Run: headless pygame with SDL's dummy video driver; simulated clock (each Clock.tick advances the game by its frame time, no real sleeping); random seed 0; keys injected as events and as key.get_pressed() state; mouse plan: one left click at the window centre at the start of phase 2, then a move to the lower-right quarter at the start of phase 3.
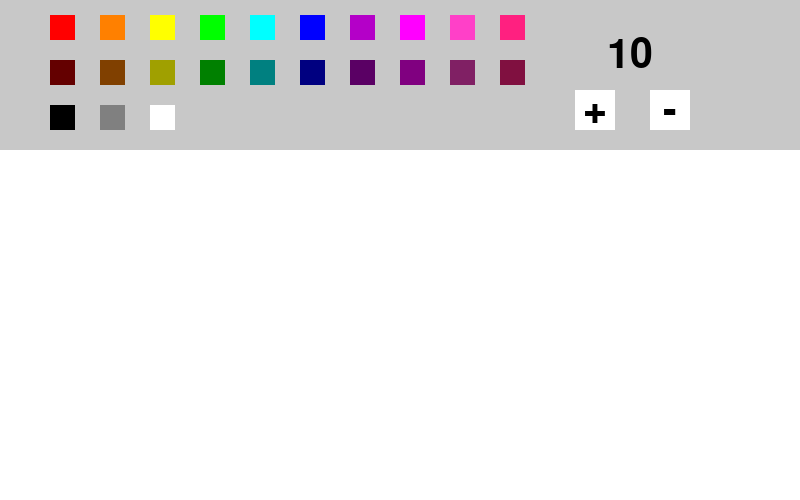
Frame 1 of 4 · flips 1–60 · no input
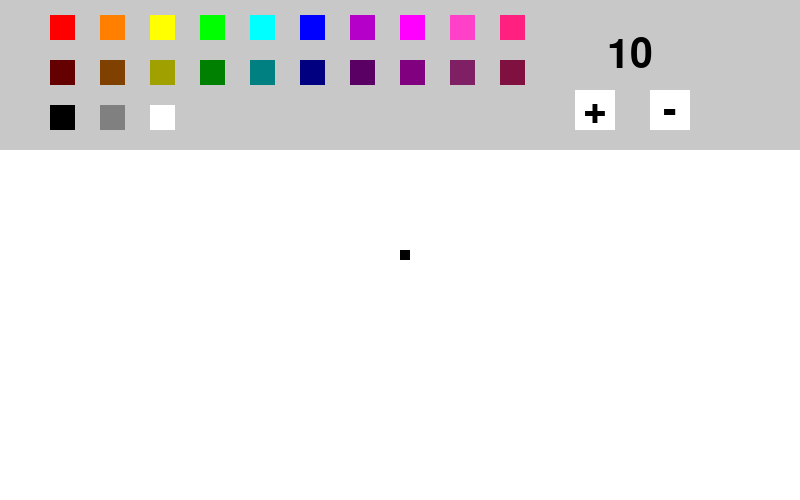
Frame 2 of 4 · flips 61–180 · clicked the window centre · tapped SPACE, RETURN · held RIGHT (→), D
Frame 3 of 4 · flips 181–300 · moved the mouse to the lower-right quarter · held DOWN (↓), S · screen unchanged from frame 2, image omitted
Frame 4 of 4 · flips 301–420 · held LEFT (←), A, UP (↑), W · screen unchanged from frame 3, image omitted

The pygame program that drew these frames:

import pygame

pygame.init()

windowHeight = 500
windowLength = 800

screen = pygame.display.set_mode((windowLength, windowHeight))
clock = pygame.time.Clock()
# Need These
running = True
font = pygame.font.SysFont("Arial", 60)
thickness = 10
# Colors
red = (255, 0, 0)
orange = (255, 128, 0)
yellow = (255, 255, 0)
green = (0, 255, 0)
cyan = (0, 255, 255)
blue = (0, 0, 255)
purple = (180, 0, 200)
hotpink = (255, 32, 128)
pink = (255, 64, 200)
magenta = (255, 0, 255)
# Colors (row 2)
darkred = (100, 0, 0)
brown = (128, 64, 0)
darkyellow = (160, 160, 0)
darkgreen = (0, 128, 0)
darkcyan = (0, 128, 128)
darkblue = (0, 0, 128)
darkpurple = (90, 0, 100)
darkhotpink = (128, 16, 64)
darkpink = (128, 32, 100)
darkmagenta = (128, 0, 128)
# Colors (row 3)
white = (255, 255, 255)
gray = (128, 128, 128)
black = (0, 0, 0)
# Other Stuff
barGray = (200, 200, 200)
currentColor = black
def drawSquare(x, y):
    global thickness
    square = pygame.Rect(x, y, thickness, thickness)
    pygame.draw.rect(screen, currentColor, square, 3)
    screen.fill(currentColor, rect=square)
    return square

screen.fill(white)
squareSize = 25
# Row Y Positions
row1 = 15
row2 = (row1 + squareSize) + 20
row3 = (row2 + squareSize) + 20
while running:
    topBar = pygame.Rect(0, 0, windowLength, 150)
    pygame.draw.rect(screen, barGray, topBar, 3)
    screen.fill(barGray, rect=topBar)
    
    redBtn = pygame.Rect(50, row1, squareSize, squareSize)
    pygame.draw.rect(screen, red, redBtn, 3)
    screen.fill(red, rect=redBtn)
    
    orangeBtn = pygame.Rect(100, row1, squareSize, squareSize)
    pygame.draw.rect(screen, orange, orangeBtn, 3)
    screen.fill(orange, rect=orangeBtn)
    
    yellowBtn = pygame.Rect(150, row1, squareSize, squareSize)
    pygame.draw.rect(screen, yellow, yellowBtn, 3)
    screen.fill(yellow, rect=yellowBtn)
    
    greenBtn = pygame.Rect(200, row1, squareSize, squareSize)
    pygame.draw.rect(screen, green, greenBtn, 3)
    screen.fill(green, rect=greenBtn)
    
    cyanBtn = pygame.Rect(250, row1, squareSize, squareSize)
    pygame.draw.rect(screen, cyan, cyanBtn, 3)
    screen.fill(cyan, rect=cyanBtn)
    
    blueBtn = pygame.Rect(300, row1, squareSize, squareSize)
    pygame.draw.rect(screen, blue, blueBtn, 3)
    screen.fill(blue, rect=blueBtn)
    
    purpleBtn = pygame.Rect(350, row1, squareSize, squareSize)
    pygame.draw.rect(screen, purple, purpleBtn, 3)
    screen.fill(purple, rect=purpleBtn)
    
    magentaBtn = pygame.Rect(400, row1, squareSize, squareSize)
    pygame.draw.rect(screen, magenta, magentaBtn, 3)
    screen.fill(magenta, rect=magentaBtn)
    
    pinkBtn = pygame.Rect(450, row1, squareSize, squareSize)
    pygame.draw.rect(screen, pink, pinkBtn, 3)
    screen.fill(pink, rect=pinkBtn)
    
    hotPinkBtn = pygame.Rect(500, row1, squareSize, squareSize)
    pygame.draw.rect(screen, hotpink, hotPinkBtn, 3)
    screen.fill(hotpink, rect=hotPinkBtn)
    
    darkRedBtn = pygame.Rect(50, row2, squareSize, squareSize)
    pygame.draw.rect(screen, darkred, darkRedBtn, 3)
    screen.fill(darkred, rect=darkRedBtn)
    
    brownBtn = pygame.Rect(100, row2, squareSize, squareSize)
    pygame.draw.rect(screen, brown, brownBtn, 3)
    screen.fill(brown, rect=brownBtn)
    
    darkYellowBtn = pygame.Rect(150, row2, squareSize, squareSize)
    pygame.draw.rect(screen, darkyellow, darkYellowBtn, 3)
    screen.fill(darkyellow, rect=darkYellowBtn)
    
    darkGreenBtn = pygame.Rect(200, row2, squareSize, squareSize)
    pygame.draw.rect(screen, darkgreen, darkGreenBtn, 3)
    screen.fill(darkgreen, rect=darkGreenBtn)
    
    darkCyanBtn = pygame.Rect(250, row2, squareSize, squareSize)
    pygame.draw.rect(screen, darkcyan, darkCyanBtn, 3)
    screen.fill(darkcyan, rect=darkCyanBtn)
    
    darkBlueBtn = pygame.Rect(300, row2, squareSize, squareSize)
    pygame.draw.rect(screen, darkblue, darkBlueBtn, 3)
    screen.fill(darkblue, rect=darkBlueBtn)
    
    darkPurpleBtn = pygame.Rect(350, row2, squareSize, squareSize)
    pygame.draw.rect(screen, darkpurple, darkPurpleBtn, 3)
    screen.fill(darkpurple, rect=darkPurpleBtn)
    
    darkMagentaBtn = pygame.Rect(400, row2, squareSize, squareSize)
    pygame.draw.rect(screen, darkmagenta, darkMagentaBtn, 3)
    screen.fill(darkmagenta, rect=darkMagentaBtn)
    
    darkPinkBtn = pygame.Rect(450, row2, squareSize, squareSize)
    pygame.draw.rect(screen, darkpink, darkPinkBtn, 3)
    screen.fill(darkpink, rect=darkPinkBtn)
    
    darkHotPinkBtn = pygame.Rect(500, row2, squareSize, squareSize)
    pygame.draw.rect(screen, darkhotpink, darkHotPinkBtn, 3)
    screen.fill(darkhotpink, rect=darkHotPinkBtn)
    
    blackBtn = pygame.Rect(50, row3, squareSize, squareSize)
    pygame.draw.rect(screen, black, blackBtn, 3)
    screen.fill(black, rect=blackBtn)
    
    grayBtn = pygame.Rect(100, row3, squareSize, squareSize)
    pygame.draw.rect(screen, gray, grayBtn, 3)
    screen.fill(gray, rect=grayBtn)
    
    whiteBtn = pygame.Rect(150, row3, squareSize, squareSize)
    pygame.draw.rect(screen, white, whiteBtn, 3)
    screen.fill(white, rect=whiteBtn)
    
    
    
    increaseBtn = pygame.Rect(575, 90, 40, 40)
    pygame.draw.rect(screen, white, increaseBtn, 3)
    screen.fill(white, rect=increaseBtn)
    
    plus = font.render("+", True, black)
    plusSurface = plus.get_rect(center=(595, 110))
    screen.blit(plus, plusSurface)
    
    decreaseBtn = pygame.Rect(650, 90, 40, 40)
    pygame.draw.rect(screen, white, decreaseBtn, 3)
    screen.fill(white, rect=decreaseBtn)
    
    minus = font.render("-", True, black)
    minusSurface = minus.get_rect(center=(670, 110))
    screen.blit(minus, minusSurface)
    
    size = font.render(str(thickness), True, black)
    sizeSurface = size.get_rect(center=(630, 55))
    screen.blit(size, sizeSurface)
    
    for event in pygame.event.get():
        if event.type == pygame.QUIT:
            running = False
        if event.type == pygame.MOUSEBUTTONDOWN and event.button == 1 or pygame.mouse.get_pressed()[0]:
            mx, my = pygame.mouse.get_pos()
            
            if mx < windowLength and my < windowHeight:
                if redBtn.collidepoint(mx, my):
                    currentColor = red
                    print("Color is now red!")
                elif orangeBtn.collidepoint(mx, my):
                    currentColor = orange
                    print("Color is now orange!")
                elif yellowBtn.collidepoint(mx, my):
                    currentColor = yellow
                    print("Color is now yellow!")
                elif greenBtn.collidepoint(mx, my):
                    currentColor = green
                    print("Color is now green!")
                elif cyanBtn.collidepoint(mx, my):
                    currentColor = cyan
                    print("Color is now cyan!")
                elif blueBtn.collidepoint(mx, my):
                    currentColor = blue
                    print("Color is now blue!")
                elif purpleBtn.collidepoint(mx, my):
                    currentColor = purple
                    print("Color is now purple!")
                elif magentaBtn.collidepoint(mx, my):
                    currentColor = magenta
                    print("Color is now magenta!")
                elif pinkBtn.collidepoint(mx, my):
                    currentColor = pink
                    print("Color is now pink!")
                elif hotPinkBtn.collidepoint(mx, my):
                    currentColor = hotpink
                    print("Color is now hot pink!")
                elif darkRedBtn.collidepoint(mx, my):
                    currentColor = darkred
                    print("Color is now dark red!")
                elif brownBtn.collidepoint(mx, my):
                    currentColor = brown
                    print("Color is now brown!")
                elif darkYellowBtn.collidepoint(mx, my):
                    currentColor = darkyellow
                    print("Color is now dark yellow!")
                elif darkGreenBtn.collidepoint(mx, my):
                    currentColor = darkgreen
                    print("Color is now dark green!")
                elif darkCyanBtn.collidepoint(mx, my):
                    currentColor = darkcyan
                    print("Color is now dark cyan!")
                elif darkBlueBtn.collidepoint(mx, my):
                    currentColor = darkblue
                    print("Color is now dark blue!")
                elif darkPurpleBtn.collidepoint(mx, my):
                    currentColor = darkpurple
                    print("Color is now dark purple!")
                elif darkMagentaBtn.collidepoint(mx, my):
                    currentColor = darkmagenta
                    print("Current Color is now dark magenta!")
                elif darkPinkBtn.collidepoint(mx, my):
                    currentColor = darkpink
                    print("Color is now dark pink!")
                elif darkHotPinkBtn.collidepoint(mx, my):
                    currentColor = darkhotpink
                    print("Color is now dark hot pink!")
                elif blackBtn.collidepoint(mx, my):
                    currentColor = black
                    print("Color is now black!")
                elif grayBtn.collidepoint(mx, my):
                    currentColor = gray
                    print("Color is now gray!")
                elif whiteBtn.collidepoint(mx, my):
                    currentColor = white
                    print("Color is now white!")
                elif increaseBtn.collidepoint(mx, my):
                    thickness += 1
                    print(f"Thickness is now {thickness}!")
                elif decreaseBtn.collidepoint(mx, my):
                    if thickness > 1:
                        thickness -= 1
                        print(f"Thickness is now {thickness}!")
                    else:
                        print("Thickness too small. Cannot decrease.")
                elif topBar.collidepoint(mx, my):
                    pass
                else:
                    drawSquare(mx, my)
                    print(f"Creating square at {mx}, {my}!")
                    print(f"Creating square at {mx}, {my}!")
    clock.tick(1000)
    pygame.display.flip()
    
